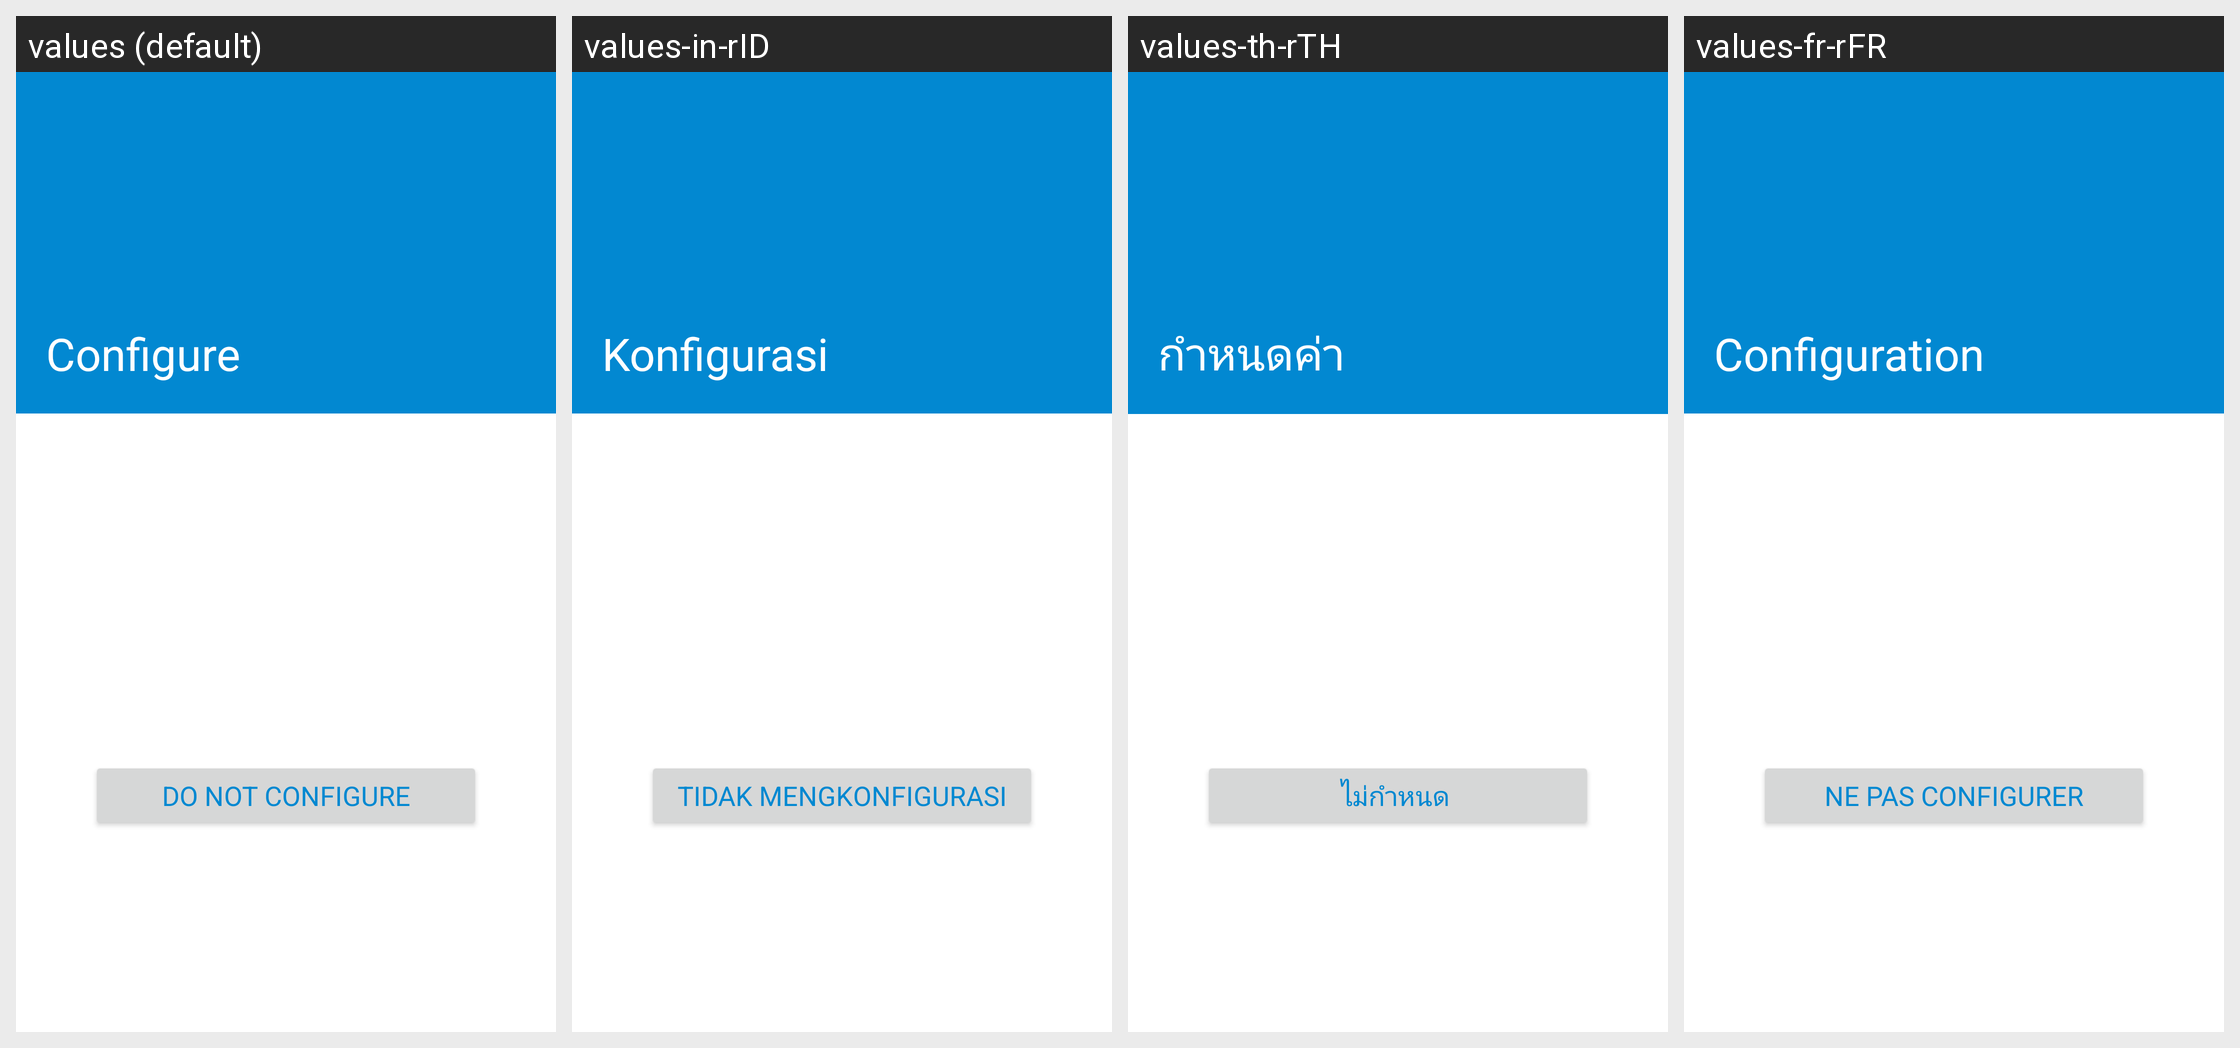

This grid shows one Android layout under several languages. Give, for every string resource on the screen, its name, the default text and each shown locale's text.
Android screen res/layout/trigger_start_fragment.xml rendered under 4 locales, left to right: values (default), values-in-rID, values-th-rTH, values-fr-rFR. Device: Nexus 5 (rendered at 1080×1920; each locale shown at half size, 540×960, under a caption strip naming it); theme Theme.MaterialComponents.DayNight.NoActionBar.
Other locales in the repository, not shown: values-es-rES, values-hi-rIN, values-it-rIT, values-pl-rPL, values-ro-rRO, values-sk-rSK, values-zh-rCN.
Strings drawn on this screen, with the default value and each locale's value (text and hints the layout hard-codes, and strings that could not be matched under every locale, appear in the picture but are not listed):

trigger_title
  values: Configure
  values-in-rID: Konfigurasi
  values-th-rTH: กำหนดค่า 
  values-fr-rFR: Configuration

trigger_no_text
  values: DO NOT CONFIGURE
  values-in-rID: TIDAK MENGKONFIGURASI
  values-th-rTH: ไม่กำหนด 
  values-fr-rFR: NE PAS CONFIGURER
